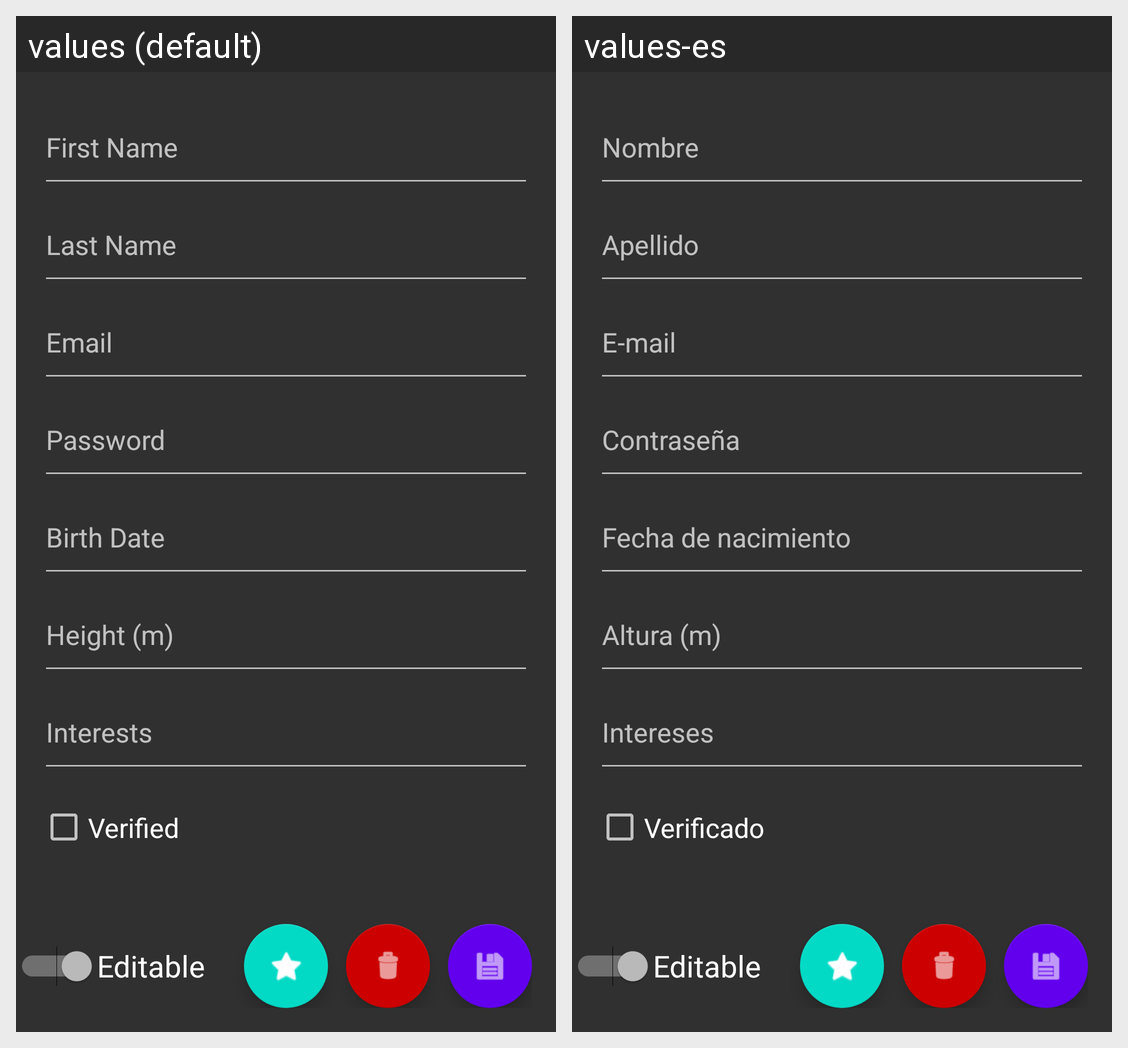

The Android screen above is rendered under two locales of the same app. Produce the string resources it draws, with the default and per-locale values.
Android screen res/layout/details_person_activity.xml rendered under 2 locales, left to right: values (default), values-es. Device: Nexus 5 (rendered at 1080×1920; each locale shown at half size, 540×960, under a caption strip naming it); theme Theme.AppCompat.
Strings drawn on this screen, with the default value and each locale's value (text and hints the layout hard-codes, and strings that could not be matched under every locale, appear in the picture but are not listed):

first_name_person
  values: First Name
  values-es: Nombre

last_name_person
  values: Last Name
  values-es: Apellido

email_person
  values: Email
  values-es: E-mail

password_person
  values: Password
  values-es: Contraseña

birth_date_person
  values: Birth Date
  values-es: Fecha de nacimiento

height_person
  values: Height (m)
  values-es: Altura (m)

interests_person
  values: Interests
  values-es: Intereses

verified_person
  values: Verified
  values-es: Verificado
